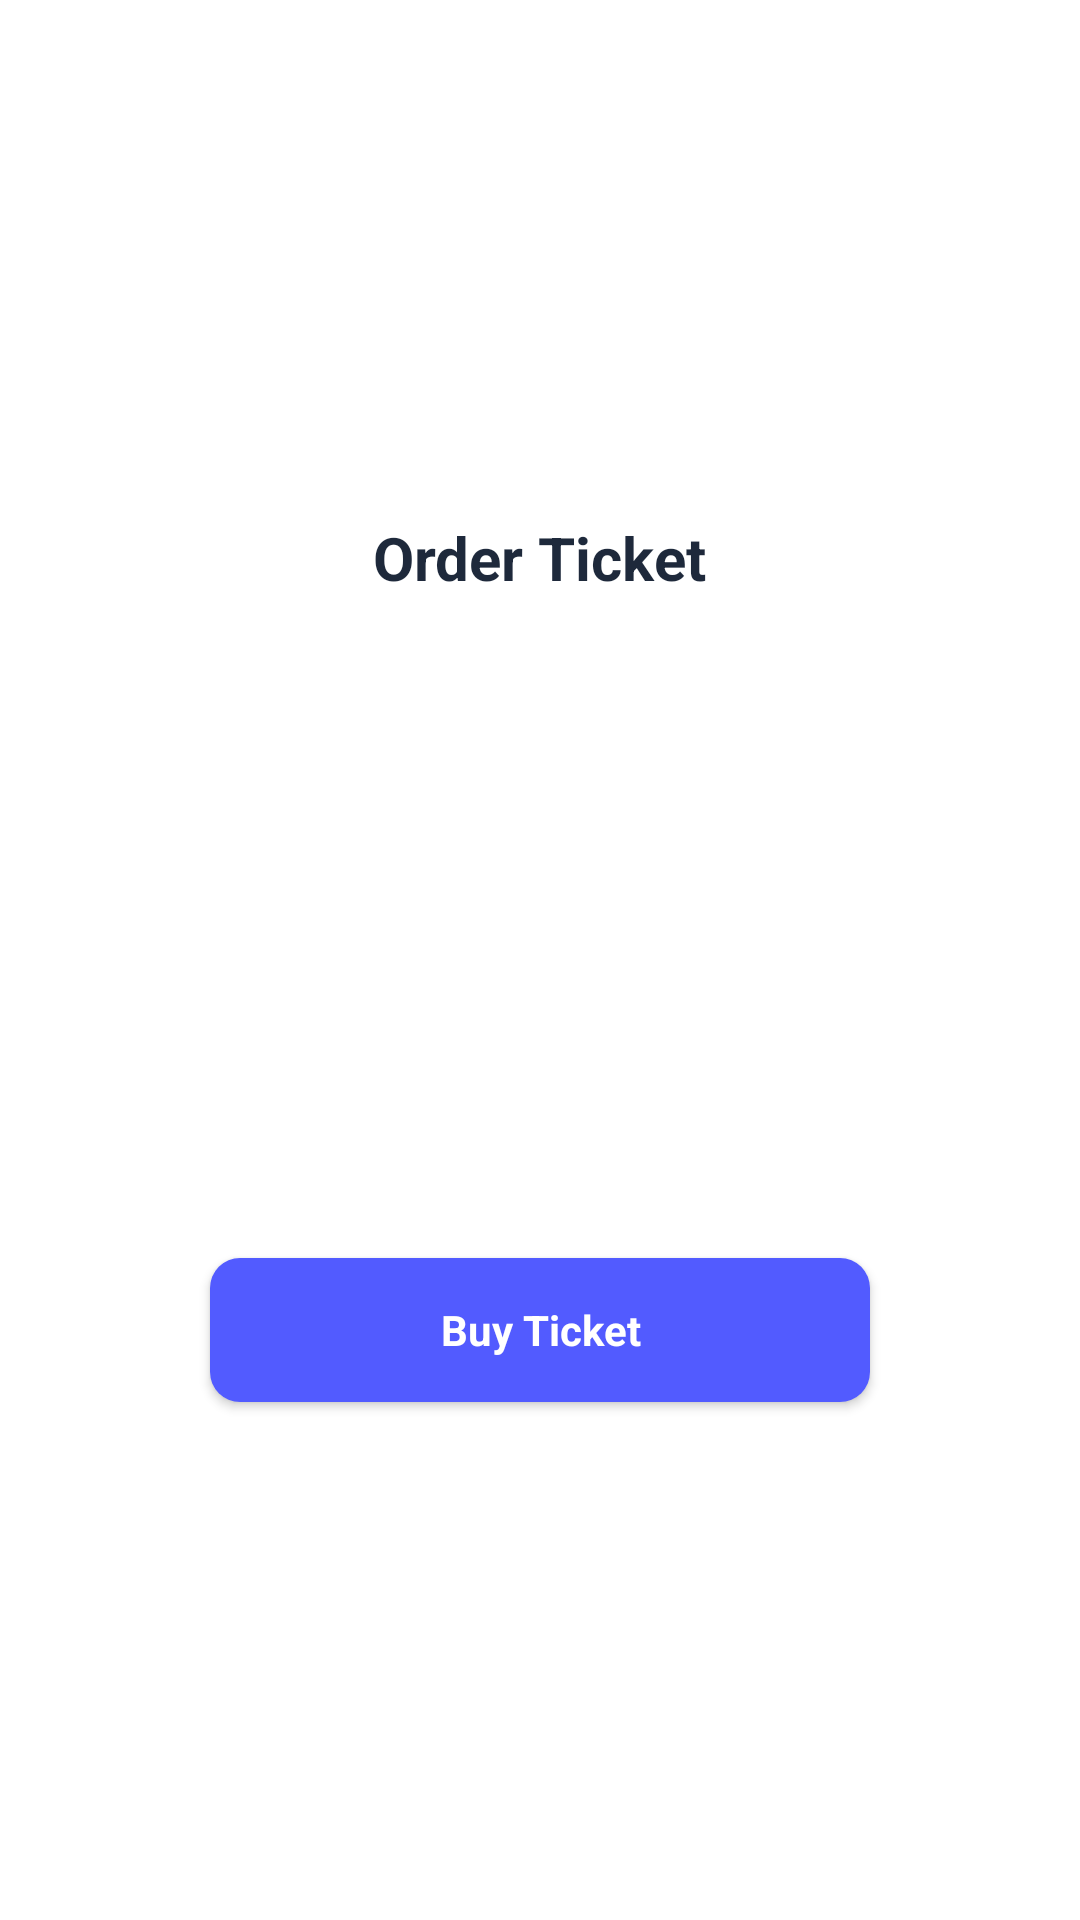

Android layout source for this screen:
<!-- AndroidManifest.xml: application theme Theme.TugasBottomNavFragment -->
<!-- res/layout/fragment_ticket.xml -->
<?xml version="1.0" encoding="utf-8"?>
<LinearLayout xmlns:android="http://schemas.android.com/apk/res/android"
    xmlns:tools="http://schemas.android.com/tools"
    android:layout_width="match_parent"
    android:layout_height="match_parent"
    android:orientation="vertical"
    android:gravity="center"
    android:background="@color/white"
    tools:context=".TicketFragment">

    <TextView
        android:id="@+id/txt_order_ticket"
        android:layout_width="wrap_content"
        android:layout_height="wrap_content"
        android:text="Order Ticket"
        android:textColor="#1E293B"
        android:textSize="20sp"
        android:textStyle="bold"/>

    <ImageView
        android:id="@+id/image_cart"
        android:layout_width="230dp"
        android:layout_height="200dp"
        android:layout_marginTop="10dp"
        android:src="@drawable/img_ticket"/>

    <androidx.appcompat.widget.AppCompatButton
        android:id="@+id/btn_buy"
        android:layout_width="match_parent"
        android:layout_height="wrap_content"
        android:layout_marginTop="10dp"
        android:text="Buy Ticket"
        style="@style/CustomButton"/>

</LinearLayout>
<!-- resources referenced by this layout -->
<resources>
  <style name="CustomButton" parent="Widget.AppCompat.TextView">
          <item name="android:background">@drawable/custom_rounded_button</item>
          <item name="android:textSize">14sp</item>
          <item name="android:textStyle">bold</item>
          <item name="android:textColor">#FFFFFF</item>
          <item name="android:padding">10dp</item>
          <item name="android:gravity">center</item>
          <item name="android:layout_marginStart">70dp</item>
          <item name="android:layout_marginEnd">70dp</item>
      </style>
  <style name="Theme.TugasBottomNavFragment" parent="Base.Theme.TugasBottomNavFragment" />
  <!-- drawable custom_rounded_button (drawable) -->
  <?xml version="1.0" encoding="utf-8"?>
  <selector xmlns:android="http://schemas.android.com/apk/res/android">
      <item android:state_pressed="true">
          <shape android:shape="rectangle">
              <solid android:color="#2C4E80" />
              <corners android:radius="10dp" />
          </shape>
      </item>
  
      <item>
          <shape android:shape="rectangle">
              <solid android:color="#525BFF" />
              <corners android:radius="10dp" />
          </shape>
      </item>
  </selector>
  <style name="Base.Theme.TugasBottomNavFragment" parent="Theme.Material3.DayNight.NoActionBar">
          
          
      </style>
  <!-- not gathered from this repository: default colours our renderer supplied (Android Studio template values) -->
  <color name="white">#FFFFFFFF</color>
</resources>
